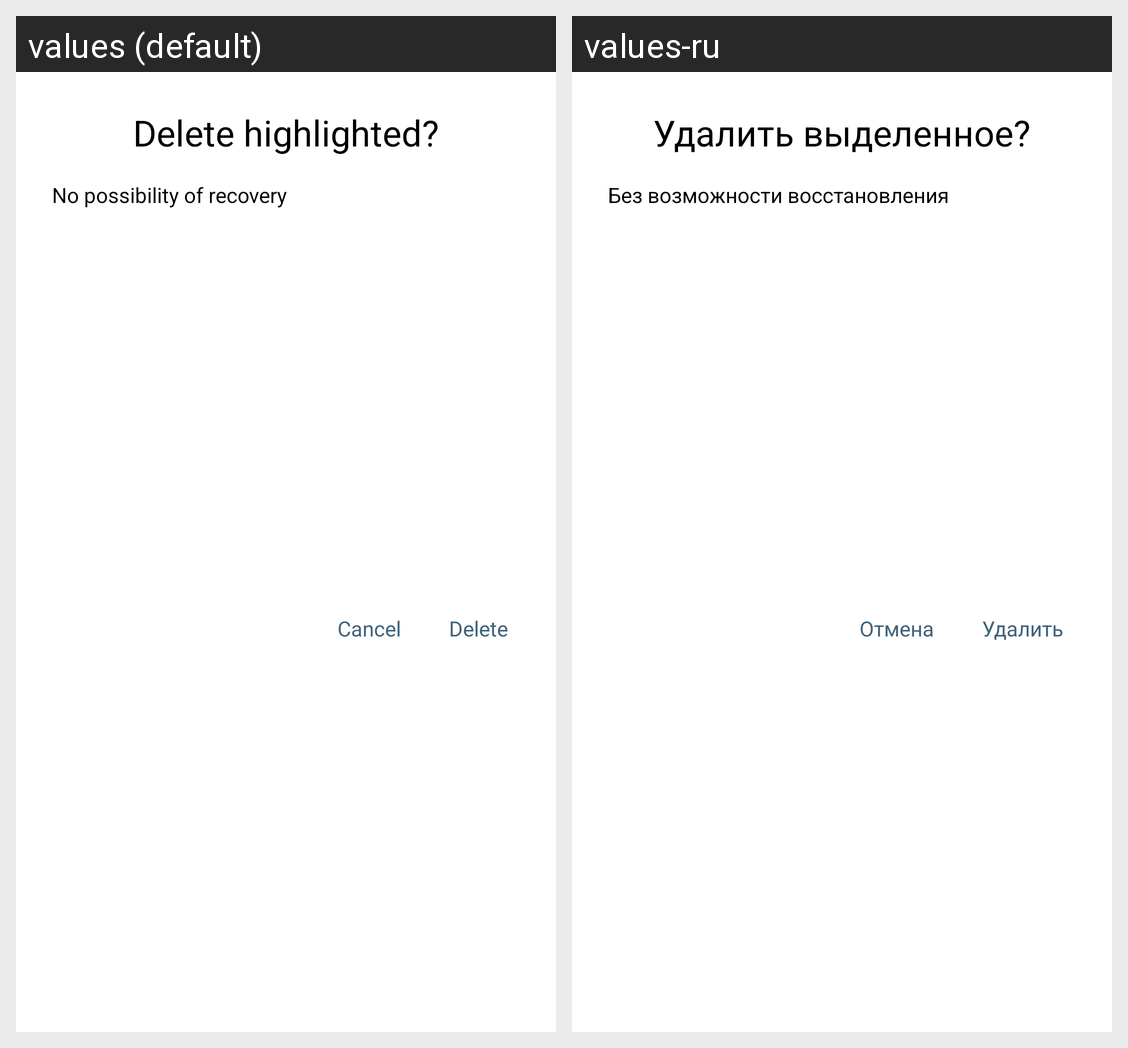

For this localized Android screen grid, give each drawn string resource with its value in every locale shown.
Android screen res/layout/dialog_layout.xml rendered under 2 locales, left to right: values (default), values-ru. Device: Nexus 5 (rendered at 1080×1920; each locale shown at half size, 540×960, under a caption strip naming it); theme Theme.MirrorApp.NoActionBar.
Strings drawn on this screen, with the default value and each locale's value (text and hints the layout hard-codes, and strings that could not be matched under every locale, appear in the picture but are not listed):

dialog_title
  values: Delete highlighted?
  values-ru: Удалить выделенное?

dialog_subtitle
  values: No possibility of recovery
  values-ru: Без возможности восстановления

dialog_delete
  values: Delete
  values-ru: Удалить

dialog_cancel
  values: Cancel
  values-ru: Отмена
